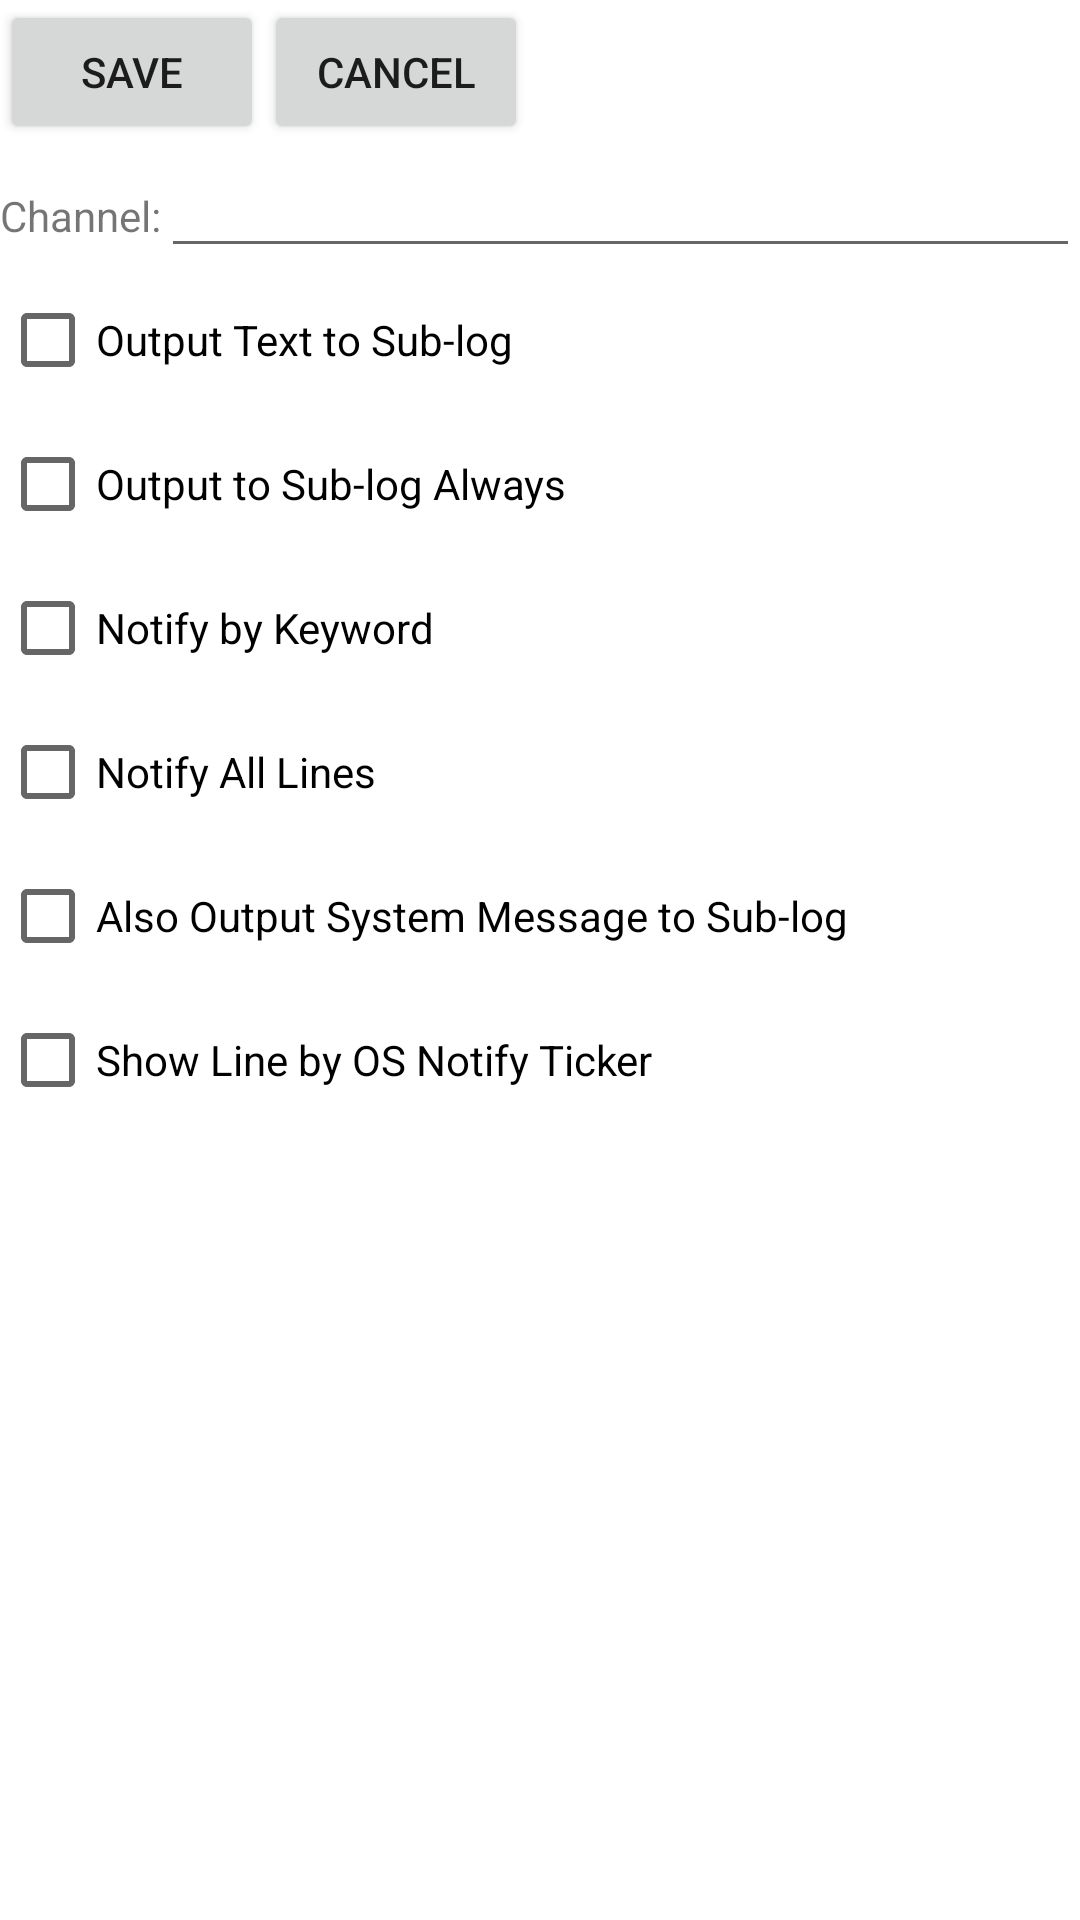

Here is an Android app screen rendered from its layout file. Give the layout XML and the strings, colors and styles it references.
<!-- AndroidManifest.xml: fallback theme Theme.MaterialComponents.DayNight.NoActionBar -->
<!-- res/layout/activity_ircchannelconfig.xml -->
<?xml version="1.0" encoding="utf-8"?>
<LinearLayout xmlns:android="http://schemas.android.com/apk/res/android"
    android:layout_width="fill_parent"
    android:layout_height="fill_parent"
    android:orientation="vertical" >

    <LinearLayout
        android:layout_width="fill_parent"
        android:layout_height="wrap_content"
        android:orientation="horizontal" >

        <Button
            android:id="@+id/save_button"
            android:layout_width="wrap_content"
            android:layout_height="wrap_content"
            android:text="@string/activity_ircchannelconfig_save_button" />

        <Button
            android:id="@+id/cancel_button"
            android:layout_width="wrap_content"
            android:layout_height="wrap_content"
            android:text="@string/activity_ircchannelconfig_cancel_button" />
    </LinearLayout>

    <ScrollView
        android:layout_width="fill_parent"
        android:layout_height="fill_parent" >

        <LinearLayout
            android:layout_width="fill_parent"
            android:layout_height="fill_parent"
            android:orientation="vertical" >

            <TableLayout
                android:layout_width="fill_parent"
                android:layout_height="wrap_content" >

                <TableRow>

                    <TextView
                        android:layout_width="wrap_content"
                        android:layout_height="wrap_content"
                        android:text="@string/activity_ircchannelconfig_channelname_text" />

                    <EditText
                        android:id="@+id/channelname_edittext"
                        android:layout_width="wrap_content"
                        android:layout_height="wrap_content"
                        android:layout_weight="1"
                        android:editable="false"
                        android:scrollHorizontally="true"
                        android:singleLine="true" />
                </TableRow>
            </TableLayout>

            <CheckBox
                android:id="@+id/putonsublog_checkbox"
                android:layout_width="wrap_content"
                android:layout_height="wrap_content"
                android:text="@string/activity_ircchannelconfig_putonsublog_checkbox" />

            <CheckBox
                android:id="@+id/putonsublogall_checkbox"
                android:layout_width="wrap_content"
                android:layout_height="wrap_content"
                android:text="@string/activity_ircchannelconfig_putonsublogall_checkbox" />

            <CheckBox
                android:id="@+id/usealert_checkbox"
                android:layout_width="wrap_content"
                android:layout_height="wrap_content"
                android:text="@string/activity_ircchannelconfig_usealert_checkbox" />

            <CheckBox
                android:id="@+id/usealertall_checkbox"
                android:layout_width="wrap_content"
                android:layout_height="wrap_content"
                android:text="@string/activity_ircchannelconfig_usealertall_checkbox" />

            <CheckBox
                android:id="@+id/putpaletextonsublog_checkbox"
                android:layout_width="wrap_content"
                android:layout_height="wrap_content"
                android:text="@string/activity_ircchannelconfig_putpaletextonsublog_checkbox" />

            <CheckBox
                android:id="@+id/alertnotify_checkbox"
                android:layout_width="wrap_content"
                android:layout_height="wrap_content"
                android:text="@string/activity_ircchannelconfig_alertnotify_checkbox" />
        </LinearLayout>
    </ScrollView>

</LinearLayout>
<!-- resources referenced by this layout -->
<resources>
  <string name="activity_ircchannelconfig_alertnotify_checkbox">Show Line by OS Notify Ticker</string>
  <string name="activity_ircchannelconfig_cancel_button">Cancel</string>
  <string name="activity_ircchannelconfig_channelname_text">Channel:</string>
  <string name="activity_ircchannelconfig_putonsublog_checkbox">Output Text to Sub-log</string>
  <string name="activity_ircchannelconfig_putonsublogall_checkbox">Output to Sub-log Always</string>
  <string name="activity_ircchannelconfig_putpaletextonsublog_checkbox">Also Output System Message to Sub-log</string>
  <string name="activity_ircchannelconfig_save_button">Save</string>
  <string name="activity_ircchannelconfig_usealert_checkbox">Notify by Keyword</string>
  <string name="activity_ircchannelconfig_usealertall_checkbox">Notify All Lines</string>
</resources>
